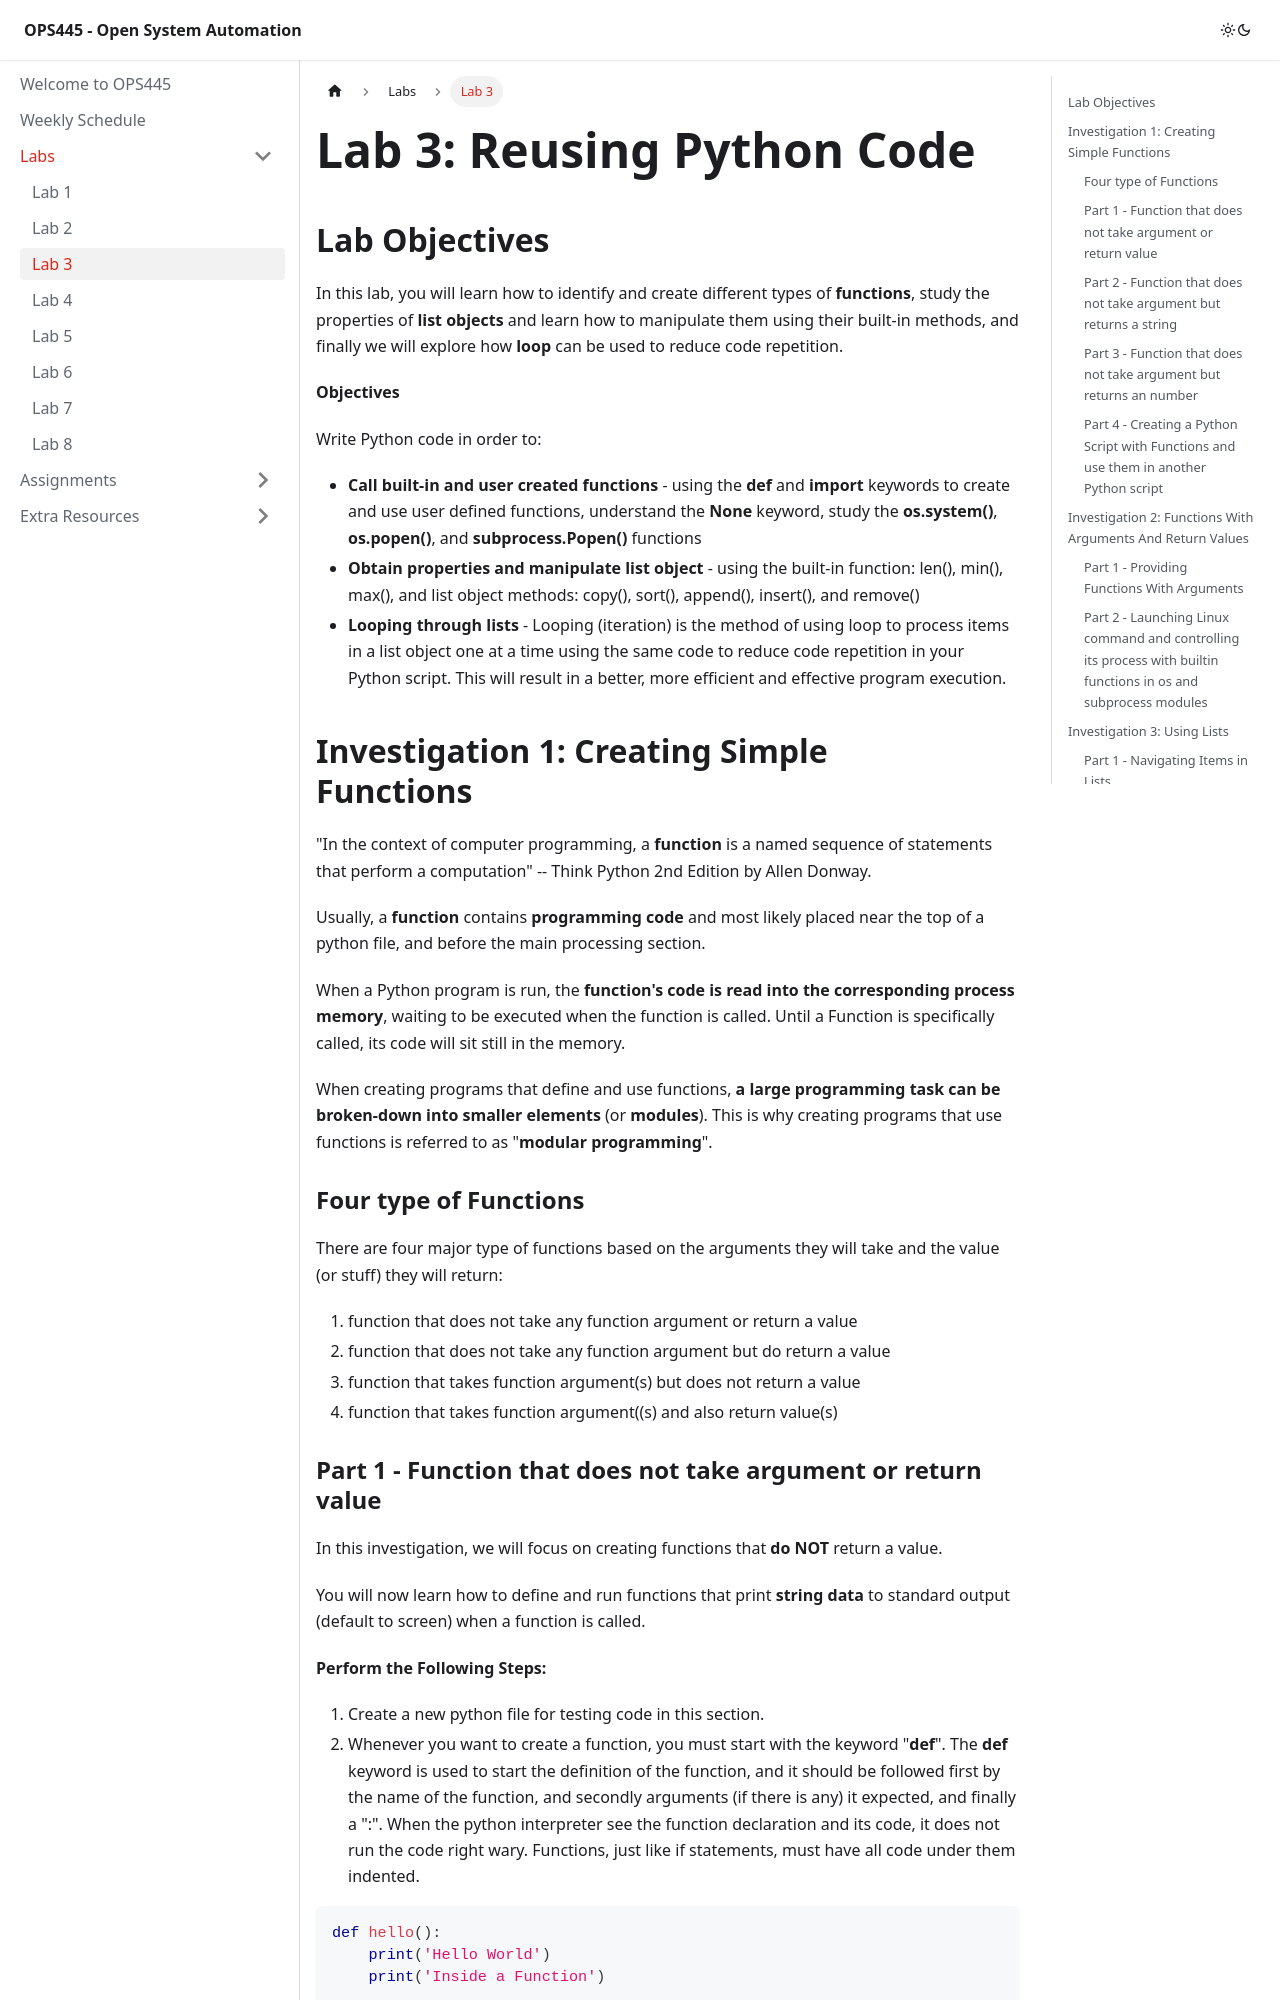

repository: Seneca-ICTOER/OPS445 · page: A-Labs/lab3.html · generator: docusaurus

---
id: lab3
title: Lab 3
sidebar_position: 3
description: Lab 3 for Students to Complete and Submit
---

# Lab 3: Reusing Python Code

## Lab Objectives

In this lab, you will learn how to identify and create different types of **functions**, study the properties of **list objects** and learn how to manipulate them using their built-in methods, and finally we will explore how **loop** can be used to reduce code repetition.

**Objectives**

Write Python code in order to:

  - **Call built-in and user created functions** - using the **def** and **import** keywords to create and use user defined functions, understand the **None** keyword, study the **os.system()**, **os.popen()**, and **subprocess.Popen()** functions
  - **Obtain properties and manipulate list object** - using the built-in function: len(), min(), max(), and list object methods: copy(), sort(), append(), insert(), and remove()
  - **Looping through lists** - Looping (iteration) is the method of using loop to process items in a list object one at a time using the same code to reduce code repetition in your Python script. This will result in a better, more efficient and effective program execution.

## Investigation 1: Creating Simple Functions

"In the context of computer programming, a **function** is a named sequence of statements that perform a computation" -- Think Python 2nd Edition by Allen Donway.

Usually, a **function** contains **programming code** and most likely placed near the top of a python file, and before the main processing section.

When a Python program is run, the **function's code is read into the corresponding process memory**, waiting to be executed when the function is called. Until a Function is specifically called, its code will sit still in the memory.

When creating programs that define and use functions, **a large programming task can be broken-down into smaller elements** (or **modules**). This is why creating programs that use functions is referred to as "**modular programming**".

### Four type of Functions

There are four major type of functions based on the arguments they will take and the value (or stuff) they will return:

  1. function that does not take any function argument or return a value
  2. function that does not take any function argument but do return a value
  3. function that takes function argument(s) but does not return a value
  4. function that takes function argument((s) and also return value(s)
